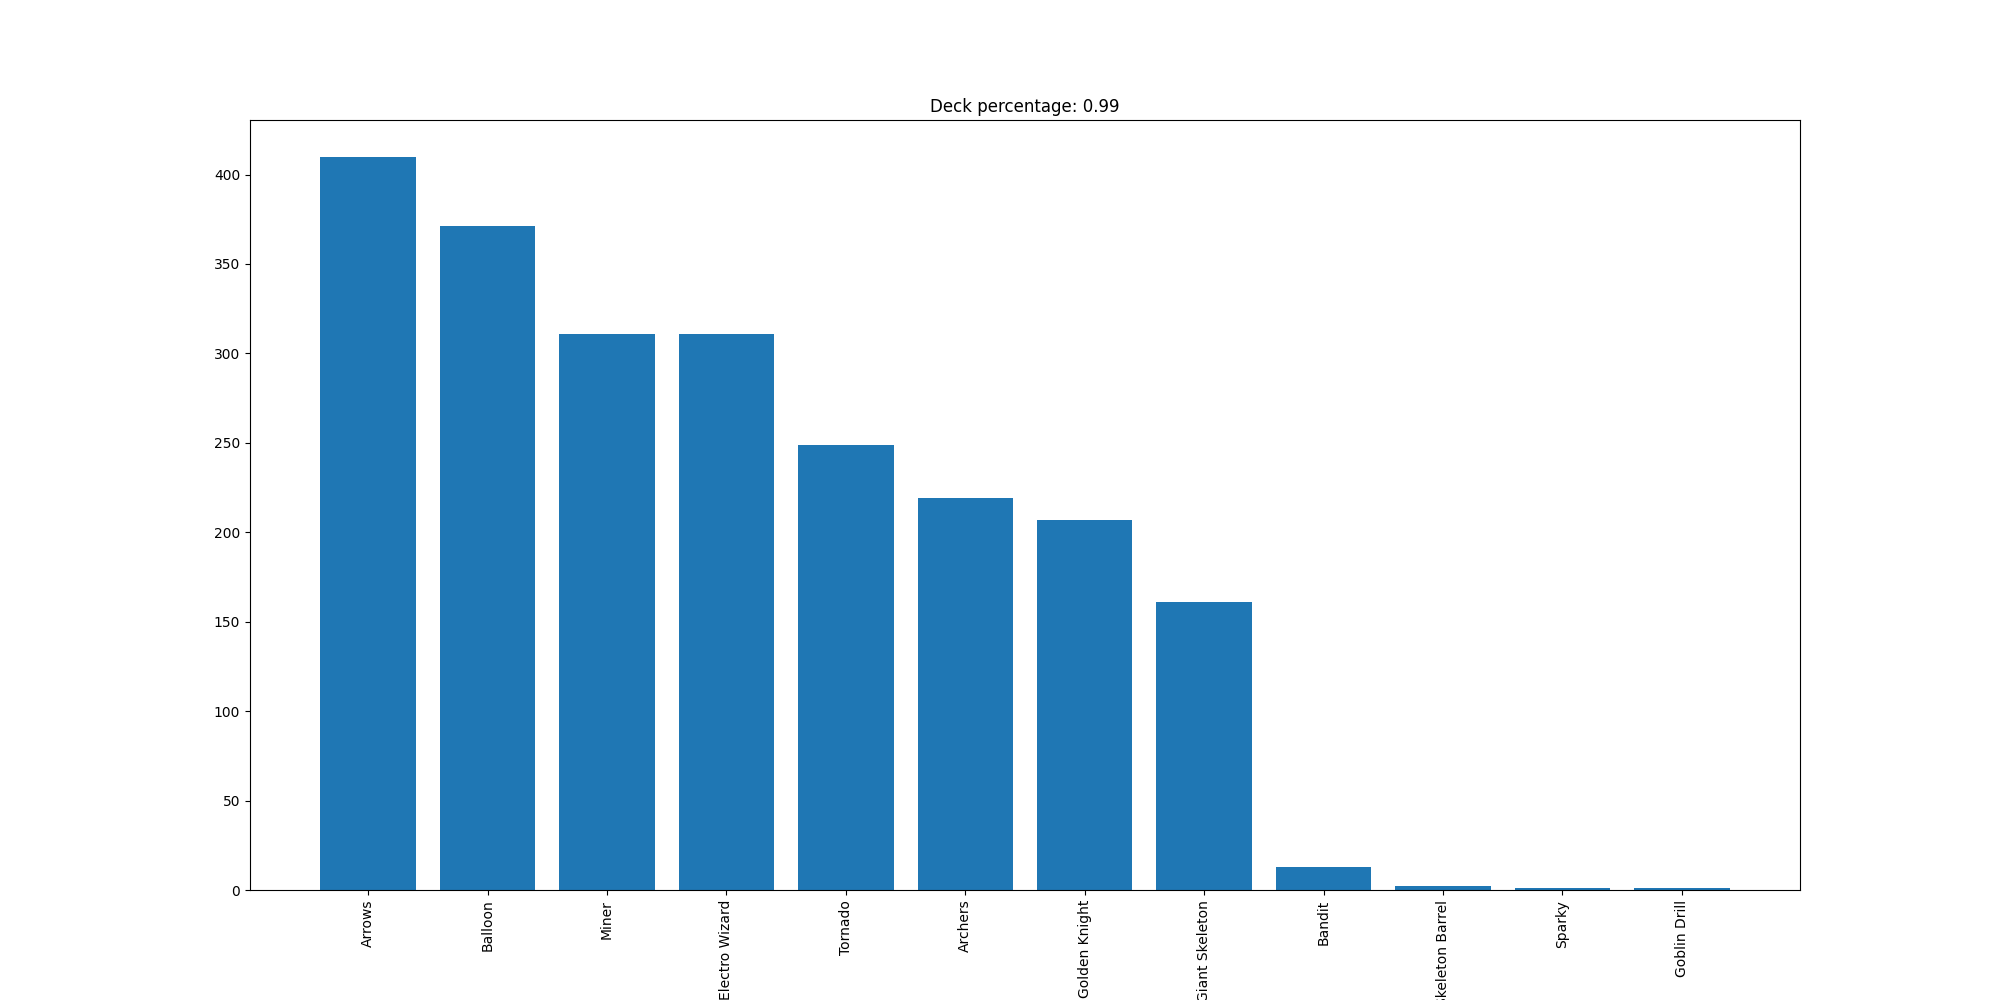

The data file committed next to this chart (first rows):
Arrows, 410
Balloon, 371
Miner, 311
Electro Wizard, 311
Tornado, 249
Archers, 219
Golden Knight, 207
Giant Skeleton, 161
Bandit, 13
Skeleton Barrel, 2
Sparky, 1
Goblin Drill, 1
